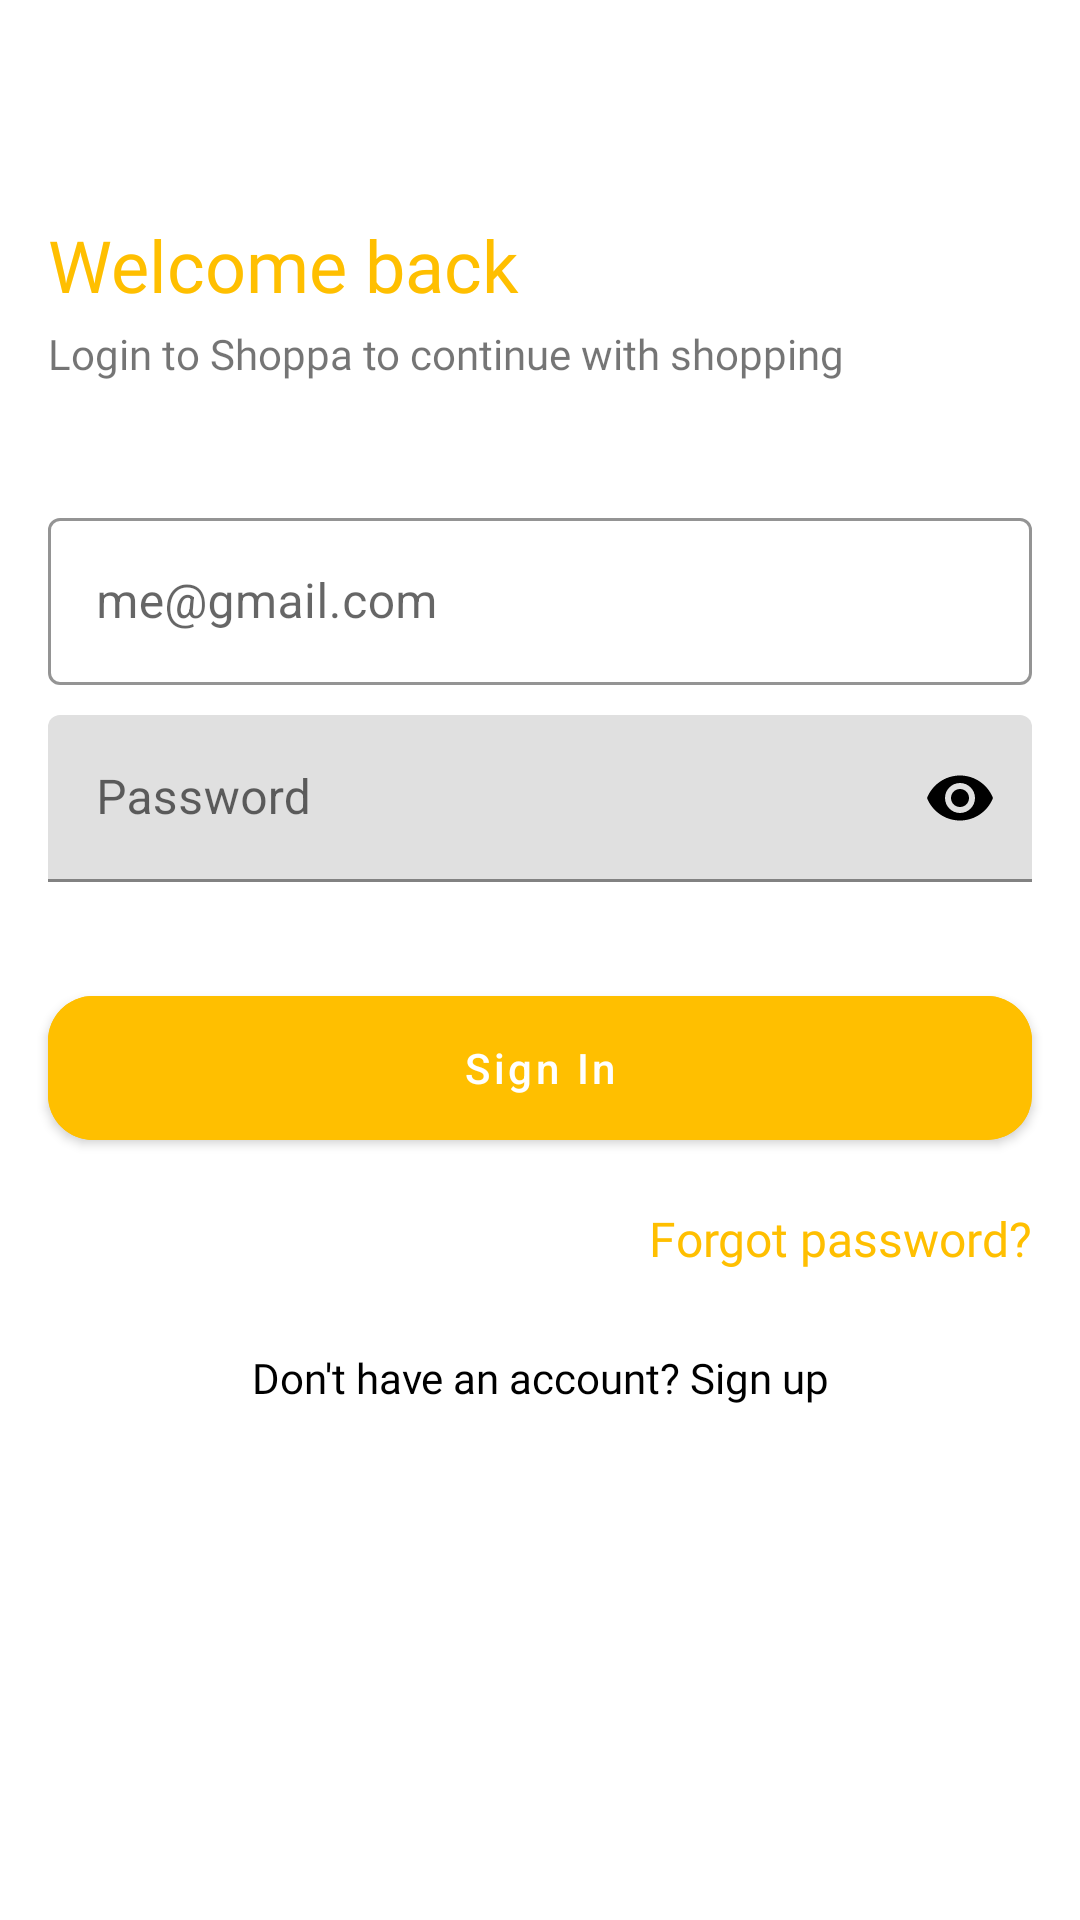

Here is an Android app screen rendered from its layout file. Give the layout XML and the strings, colors and styles it references.
<!-- AndroidManifest.xml: application theme Theme.Shoppa -->
<!-- res/layout/fragment_login.xml -->
<?xml version="1.0" encoding="utf-8"?>
<androidx.constraintlayout.widget.ConstraintLayout xmlns:android="http://schemas.android.com/apk/res/android"
    xmlns:tools="http://schemas.android.com/tools"
    android:layout_width="match_parent"
    android:layout_height="match_parent"
    xmlns:app="http://schemas.android.com/apk/res-auto"
    tools:context=".ui.fragment.auth.LoginFragment">

    <ScrollView
        android:layout_width="match_parent"
        android:layout_height="match_parent"
        app:layout_constraintBottom_toBottomOf="parent"
        app:layout_constraintEnd_toEndOf="parent"
        app:layout_constraintStart_toStartOf="parent"
        app:layout_constraintTop_toTopOf="parent">

        <androidx.constraintlayout.widget.ConstraintLayout
            android:layout_width="match_parent"
            android:layout_height="wrap_content">

            <com.google.android.material.textview.MaterialTextView
                android:id="@+id/materialTextView2login"
                android:layout_width="wrap_content"
                android:layout_height="wrap_content"
                android:layout_marginStart="16dp"
                android:layout_marginTop="72dp"
                android:fontFamily="@font/poppins_bold"
                android:text="@string/welcome_back"
                android:textColor="@color/orange"
                android:textSize="24sp"
                app:layout_constraintStart_toStartOf="parent"
                app:layout_constraintTop_toTopOf="parent" />

            <com.google.android.material.textfield.TextInputLayout
                android:id="@+id/emailEditText"
                style="@style/Widget.MaterialComponents.TextInputLayout.OutlinedBox"
                android:layout_width="match_parent"
                android:layout_height="wrap_content"
                android:layout_marginStart="16dp"
                android:layout_marginTop="40dp"
                android:layout_marginEnd="16dp"
                android:hint="@string/me_gmail_com"
                app:boxStrokeColor="@color/black"
                app:boxStrokeWidthFocused="2dp"
                app:endIconMode="clear_text"
                app:endIconTint="@color/black"
                app:layout_constraintEnd_toEndOf="parent"
                app:layout_constraintStart_toStartOf="parent"
                app:layout_constraintTop_toBottomOf="@+id/textView"
                app:startIconDrawable="@drawable/ic_baseline_email_24"
                app:startIconTint="@color/black">

                <com.google.android.material.textfield.TextInputEditText
                    android:layout_width="match_parent"
                    android:layout_height="wrap_content"
                    android:inputType="textEmailAddress" />
            </com.google.android.material.textfield.TextInputLayout>

            <com.google.android.material.textfield.TextInputLayout
                android:id="@+id/passwordEditText"
                android:layout_width="match_parent"
                android:layout_height="wrap_content"
                android:layout_marginStart="16dp"
                android:layout_marginTop="10dp"
                android:layout_marginEnd="16dp"
                android:hint="@string/password"
                app:boxStrokeColor="@color/black"
                app:boxStrokeWidthFocused="2dp"
                app:endIconMode="password_toggle"
                app:endIconTint="@color/black"
                app:layout_constraintEnd_toEndOf="@+id/emailEditText"
                app:layout_constraintStart_toStartOf="@+id/emailEditText"
                app:layout_constraintTop_toBottomOf="@+id/emailEditText"
                app:startIconDrawable="@drawable/ic_baseline_lock_24"
                app:startIconTint="@color/black">

                <com.google.android.material.textfield.TextInputEditText
                    android:layout_width="match_parent"
                    android:layout_height="wrap_content"
                    android:inputType="numberPassword" />
            </com.google.android.material.textfield.TextInputLayout>

            <com.google.android.material.button.MaterialButton
                android:id="@+id/signinButton"
                android:layout_width="0dp"
                android:layout_height="60dp"
                android:layout_marginTop="32dp"
                android:backgroundTint="@color/orange"
                android:paddingTop="10dp"
                android:paddingBottom="10dp"
                android:text="@string/sign_in"
                android:textAllCaps="false"
                android:textSize="14sp"
                app:cornerRadius="15dp"
                app:layout_constraintEnd_toEndOf="@+id/passwordEditText"
                app:layout_constraintStart_toStartOf="@+id/passwordEditText"
                app:layout_constraintTop_toBottomOf="@+id/passwordEditText" />

            <com.google.android.material.textview.MaterialTextView
                android:id="@+id/forgot_pass"
                android:layout_width="wrap_content"
                android:layout_height="wrap_content"
                android:layout_marginTop="16sp"
                android:layout_marginEnd="16dp"
                android:paddingBottom="10dp"
                android:textColor="@color/orange"
                android:text="@string/forgot_password"
                android:fontFamily="@font/poppins_regular"
                android:textSize="16sp"
                app:layout_constraintEnd_toEndOf="parent"
                app:layout_constraintTop_toBottomOf="@+id/signinButton" />

            <com.google.android.material.textview.MaterialTextView
                android:id="@+id/dontHaveAccount"
                android:layout_width="wrap_content"
                android:layout_height="wrap_content"
                android:layout_marginTop="16dp"
                android:text="@string/don_t_have_an_account_sign_up"
                android:textAlignment="center"
                android:textColor="@color/black"
                app:fontFamily="@font/poppins_medium"
                android:textSize="14sp"
                android:fontFamily="@font/poppins_regular"
                app:layout_constraintEnd_toEndOf="parent"
                app:layout_constraintStart_toStartOf="parent"
                app:layout_constraintTop_toBottomOf="@+id/forgot_pass" />

            <TextView
                android:id="@+id/textView"
                android:layout_width="wrap_content"
                android:layout_height="wrap_content"
                android:layout_marginTop="4dp"
                android:fontFamily="@font/poppins_medium"
                android:text="@string/login_to_shoppa_to_continue_with_shopping"
                android:textSize="14sp"
                app:layout_constraintStart_toStartOf="@+id/materialTextView2login"
                app:layout_constraintTop_toBottomOf="@+id/materialTextView2login" />

        </androidx.constraintlayout.widget.ConstraintLayout>
    </ScrollView>
</androidx.constraintlayout.widget.ConstraintLayout>
<!-- resources referenced by this layout -->
<resources>
  <color name="black">#FF000000</color>
  <color name="orange">#FFBF00</color>
  <string name="don_t_have_an_account_sign_up">Don\'t have an account? Sign up</string>
  <string name="forgot_password">Forgot password?</string>
  <string name="login_to_shoppa_to_continue_with_shopping">Login to Shoppa to continue with shopping</string>
  <string name="me_gmail_com">me@gmail.com</string>
  <string name="password">Password</string>
  <string name="sign_in">Sign In</string>
  <string name="welcome_back">Welcome back</string>
  <style name="Theme.Shoppa" parent="Theme.MaterialComponents.DayNight.NoActionBar">
          <item name="android:statusBarColor">#BBB2A7</item>
      </style>
</resources>
